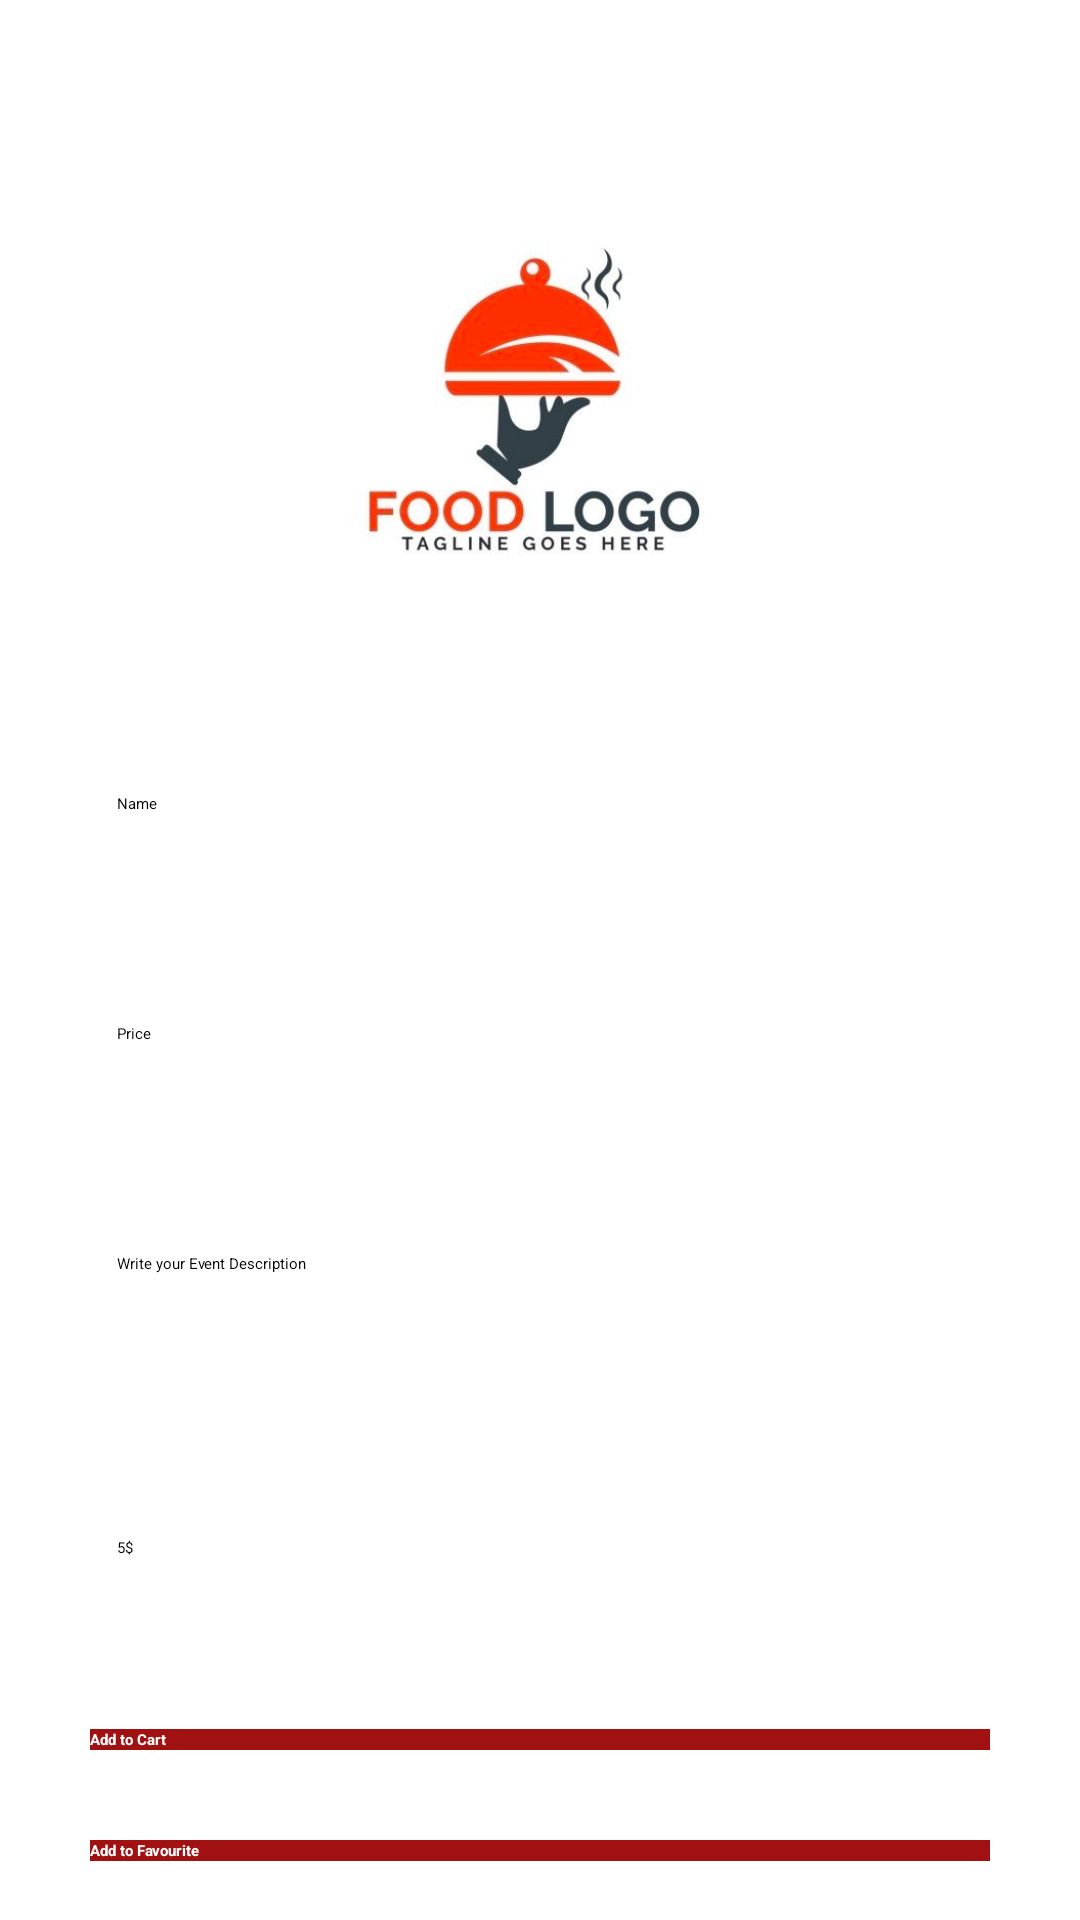

Produce the Android XML layout that renders to this screen, including the resource entries it uses.
<!-- AndroidManifest.xml: application theme Theme.RestaurantApp -->
<!-- res/layout/activity_view_product.xml -->
<?xml version="1.0" encoding="utf-8"?>
<LinearLayout xmlns:android="http://schemas.android.com/apk/res/android"
    xmlns:app="http://schemas.android.com/apk/res-auto"
    xmlns:tools="http://schemas.android.com/tools"
    android:layout_width="match_parent"
    android:layout_height="match_parent"
    tools:context=".ViewProduct"
    android:orientation="vertical">

    <TextView
        android:layout_width="wrap_content"
        android:layout_height="wrap_content"
        android:text="Create Product"
        android:layout_gravity="center"
        android:layout_marginTop="30dp"
        android:textSize="30dp"
        android:textStyle="bold"
        android:textColor="#fff"/>

    <ScrollView android:layout_width="match_parent"
        android:layout_height="match_parent"
        android:fillViewport="true"
        >

        <LinearLayout
            android:orientation="vertical"

            android:layout_width="match_parent"
            android:layout_height="wrap_content">
            <ImageView
                android:layout_gravity="center"
                android:layout_width="400px"
                android:src="@drawable/log"
                android:layout_height="400px"
                android:id="@+id/image_upload"/>

            <TextView
                android:id="@+id/name"
                android:text="Product Name"
                android:textSize="16dp"
                android:layout_marginTop="20dp"
                android:layout_gravity="left"
                android:layout_marginLeft="30dp"
                android:textColor="#fff"
                android:layout_width="wrap_content"
                android:layout_height="wrap_content" />


            <EditText
                android:editable="false"
                android:id="@+id/et_name"
                android:hint="Name"
                android:singleLine="true"
                android:padding="9dp"
                android:textColor="#000"
                android:background="@drawable/edittext_reg_fields"
                android:layout_marginRight="30dp"
                android:layout_marginLeft="30dp"
                android:layout_marginTop="10dp"
                android:layout_width="match_parent"
                android:layout_height="wrap_content" />


            <TextView

                android:text="Product price"
                android:textSize="16dp"
                android:layout_marginTop="20dp"
                android:layout_gravity="left"
                android:layout_marginLeft="30dp"
                android:textColor="#fff"
                android:layout_width="wrap_content"
                android:layout_height="wrap_content" />


            <EditText
                android:editable="false"
                android:id="@+id/et_price"
                android:hint="Price"
                android:singleLine="true"
                android:padding="9dp"
                android:textColor="#000"
                android:background="@drawable/edittext_reg_fields"
                android:layout_marginRight="30dp"
                android:layout_marginLeft="30dp"
                android:layout_marginTop="10dp"
                android:layout_width="match_parent"
                android:layout_height="wrap_content" />

            <TextView

                android:text="Description"
                android:textSize="16dp"
                android:layout_marginTop="20dp"
                android:layout_gravity="left"
                android:layout_marginLeft="30dp"
                android:textColor="#fff"
                android:layout_width="wrap_content"
                android:layout_height="wrap_content" />


            <EditText
                android:editable="false"
                android:id="@+id/et_desc"
                android:layout_width="match_parent"
                android:layout_height="wrap_content"

                android:layout_marginLeft="30dp"
                android:layout_marginTop="10dp"
                android:layout_marginRight="30dp"
                android:background="@drawable/edittext_reg_fields"
                android:hint="Write your Event Description"
                android:inputType="textMultiLine"
                android:lines="4"
                android:padding="9dp" />



            <TextView

                android:text="Offer Price"
                android:textSize="16dp"
                android:layout_marginTop="20dp"
                android:layout_gravity="left"
                android:layout_marginLeft="30dp"
                android:textColor="#fff"
                android:layout_width="wrap_content"
                android:layout_height="wrap_content" />


            <EditText
                android:editable="false"
                android:id="@+id/offer_price"
                android:layout_width="match_parent"
                android:layout_height="wrap_content"

                android:layout_marginLeft="30dp"
                android:layout_marginTop="10dp"
                android:layout_marginRight="30dp"
                android:background="@drawable/edittext_reg_fields"
                android:hint="5$"
                android:inputType="textMultiLine"
                android:lines="4"
                android:padding="9dp" />





            <Button
                android:id="@+id/submit"
                android:text="Add to Cart"
                android:layout_marginTop="30dp"
                android:layout_marginLeft="30dp"
                android:layout_marginRight="30dp"
                android:background="#A11111"
                android:textColor="#fff"
                android:textStyle="bold"
                android:textAllCaps="false"
                android:layout_width="match_parent"
                android:layout_height="wrap_content"/>


            <Button
                android:id="@+id/btnFav"
                android:text="Add to Favourite"
                android:layout_marginTop="30dp"
                android:layout_marginLeft="30dp"
                android:layout_marginRight="30dp"
                android:background="#A11111"
                android:textColor="#fff"
                android:textStyle="bold"
                android:textAllCaps="false"
                android:layout_width="match_parent"
                android:layout_height="wrap_content"/>
        </LinearLayout>
    </ScrollView>
</LinearLayout>
<!-- resources referenced by this layout -->
<resources>
  <!-- drawable log: png bitmap (drawable, 105426 bytes) -->
</resources>
